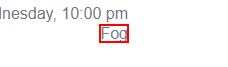
Task: Clothing Consultant
Workflow: Main

Step 1: get-text from the element 'wob_dc'

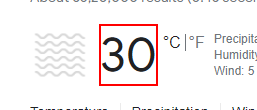
Step 2: get-text from the element 'wob_tm'